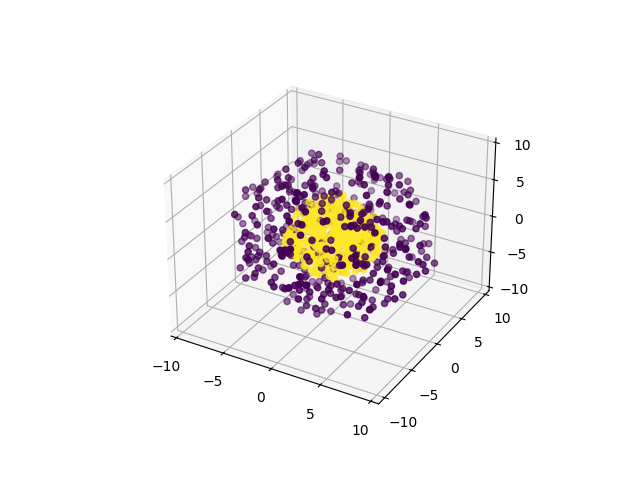

Values plotted in this chart, from the file beside it:
0, 1, 2, 3, 4, class
-3.691, 3.058, 6.434, 5.093, -2.843, 0
2.953, -5.104, 1.221, -6.348, -2.867, 0
7.36, 1.539, -0.9713, -3.4, -3.675, 0
1.92, 7.904, 0.7096, 0.6164, -4.973, 0
3.903, 3.971, 3.785, 6.531, 3.392, 0
-2.797, -7.213, 5.682, -1.055, -0.502, 0
-3.852, -1.121, 6.453, 5.159, 1.886, 0
6.379, 6.18, -0.4775, -1.905, -1.377, 0
-4.406, 6.018, -4.035, 1.292, 3.183, 0
-2.01, 6.843, 4.571, -1.341, -3.293, 0
-6.266, -6.103, 2.592, -0.3016, -1.012, 0
-7.08, -6.057, 0.4574, 3.012, 1.371, 0
1.587, -0.11, -2.348, 1.567, 9.258, 0
2.48, -4.367, -2.724, 2.759, 7.332, 0
-7.104, 4.211, 0.4548, -2.886, -2.208, 0
-7.959, 0.3828, 4.278, -2.097, -2.918, 0
-6.524, 0.1513, 0.9461, -6.316, 1.726, 0
8.563, 2.913, -3.288, -1.449, -1.929, 0
4.277, 3.829, 3.594, -5.806, -3.017, 0
2.623, 2.142, 1.531, 0.5876, -9.199, 0
-2.266, -1.573, -3.013, 6.727, 5.8, 0
1.408, 0.6183, 7.032, 1.251, 6.194, 0
-2.323, -1.189, -0.3396, 7.638, -5.173, 0
2.182, 0.3587, 9.319, -1.252, 1.009, 0
-3.14, 1.365, -5.33, 5.925, 4.431, 0
4.791, -5.006, -2.92, -5.421, -3.167, 0
2.668, 6.532, 6.015, -1.455, 0.623, 0
0.3102, -6.227, 5.764, 1.205, -3.712, 0
-3.581, -3.812, -1.192, 6.978, 4.29, 0
6.012, 0.5705, 3.95, -2.231, -4.97, 0
-2.179, 8.491, -1.046, 3.244, 0.9829, 0
0.4679, -1.071, 0.6486, 9.401, 2.53, 0
-8.746, 0.8563, -0.5378, 1.976, -0.6712, 0
-0.3113, 3.554, -3.269, -1.634, -8.282, 0
3.594, -6.759, 3.852, -2.472, 4.186, 0
4.899, -3.459, -2.34, -5.06, -4.565, 0
-0.5197, -3.395, -0.1806, -8.16, 3.403, 0
-1.552, -1.397, 8.928, -0.7538, -1.174, 0
-4.541, -0.04854, 7.352, -2.688, -2.81, 0
0.2163, -6.709, 0.7761, 5.914, -3.246, 0
3.981, 4.683, -6.627, -0.4374, -2.465, 0
-6.39, 1.015, -2.904, 5.977, 0.9443, 0
2.316, 7.938, 3.131, -1.741, 3.836, 0
-2.674, 5.98, -5.851, 3.078, 2.034, 0
7.47, -4.926, 2.12, 3.73, 1.104, 0
1.826, 0.08293, 0.1754, -1.456, 8.889, 0
-1.769, 0.3905, -0.3642, -7.074, 6.441, 0
-1.895, 7.072, 4.535, 3.456, 1.225, 0
-5.352, -3.039, 4.587, -4.767, 1.968, 0
-0.4949, 4.668, 4.901, -1.991, -6.828, 0
4.212, 3.472, 6.49, 1.05, 2.857, 0
-7.347, -0.01175, 1.885, 3.861, -3.321, 0
-0.1271, -2.227, 2.915, -0.384, 9.256, 0
3.428, -0.776, 8.121, -3.316, -3.078, 0
-3.32, 0.7277, 1.265, -8.395, -2.387, 0
-3.783, 3.871, 4.874, -2.96, 5.027, 0
-0.2293, 7.125, -2.719, -0.157, -6.336, 0
3.614, -2.721, 2.288, 3.567, 6.838, 0
0.2497, -1.445, 8.362, -1.834, 2.742, 0
-3.195, 2.921, -6.463, 3.606, -3.405, 0
... 840 more rows
